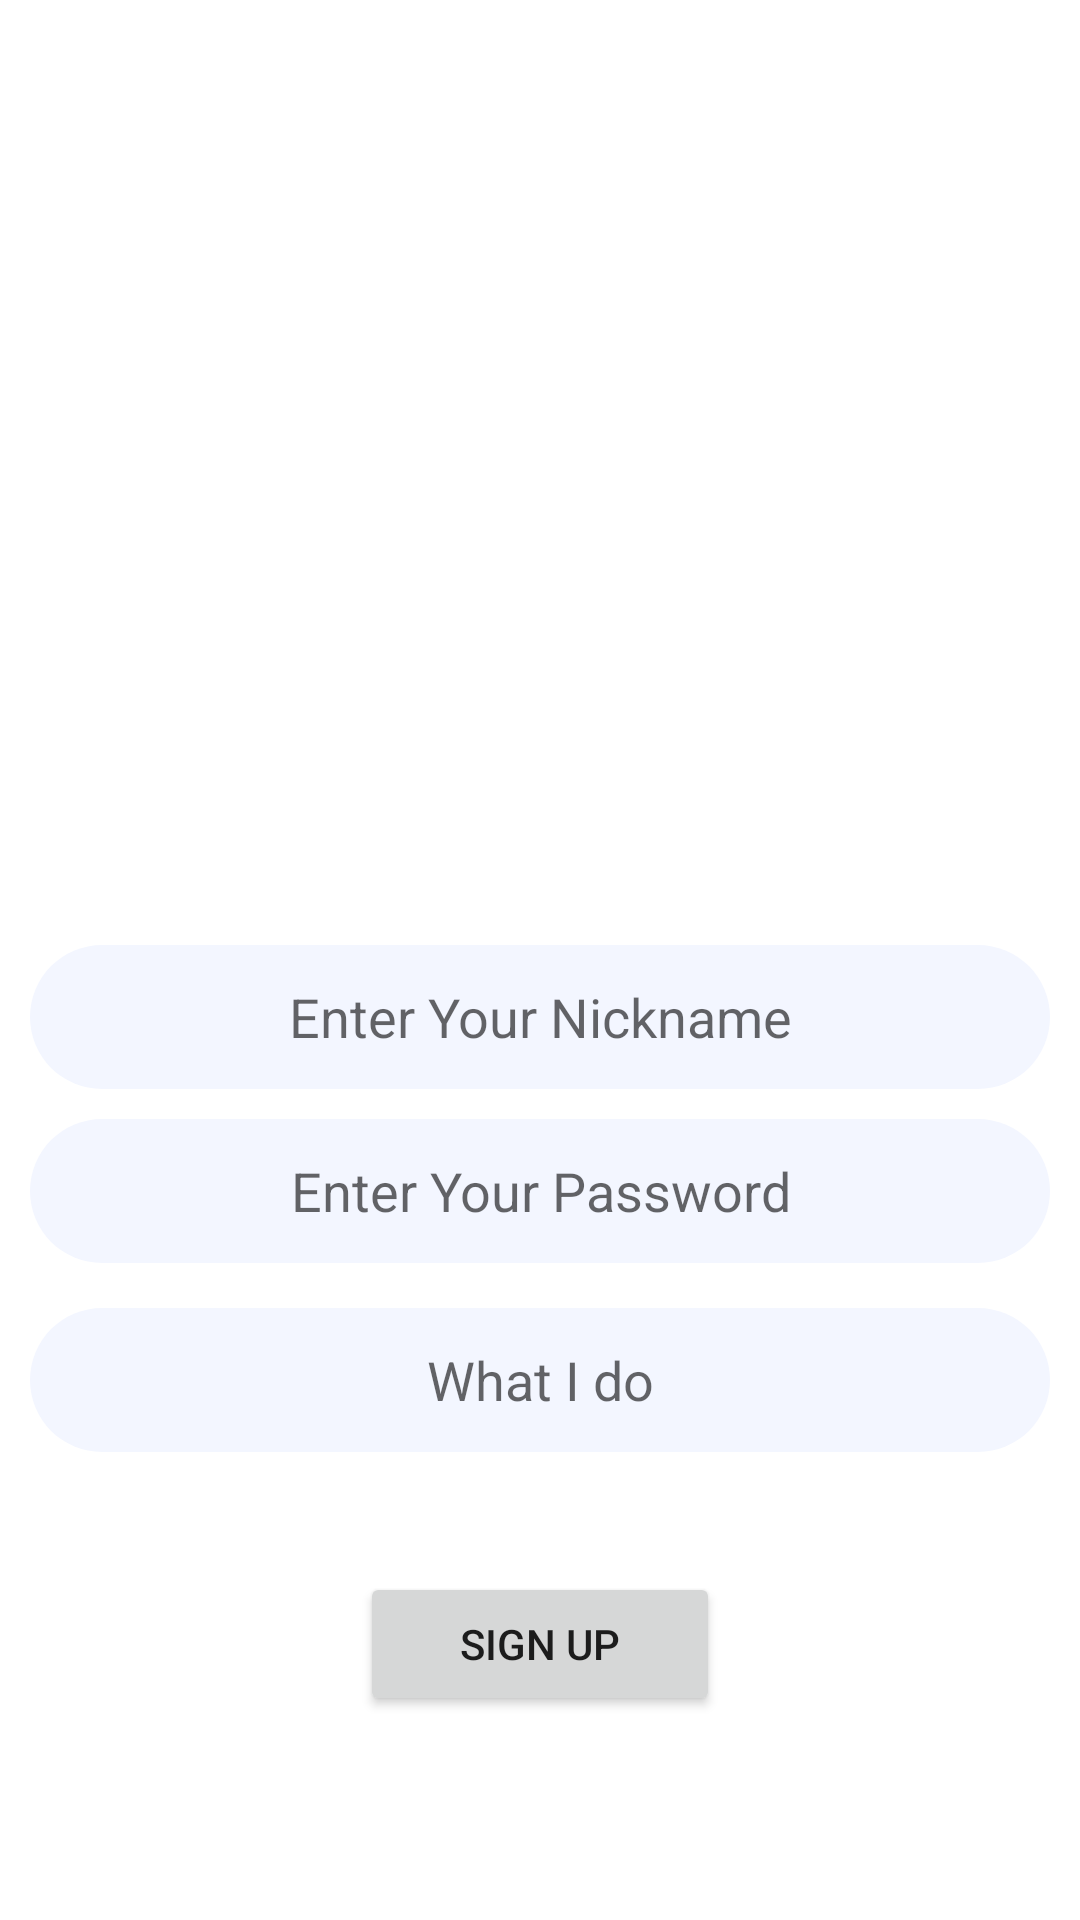

Produce the Android XML layout that renders to this screen, including the resource entries it uses.
<!-- AndroidManifest.xml: application theme Theme.MessengerApp -->
<!-- res/layout/activity_register.xml -->
<?xml version="1.0" encoding="utf-8"?>
<androidx.constraintlayout.widget.ConstraintLayout xmlns:android="http://schemas.android.com/apk/res/android"
        xmlns:tools="http://schemas.android.com/tools"
        xmlns:app="http://schemas.android.com/apk/res-auto"
        android:layout_width="match_parent"
        android:layout_height="match_parent"
        tools:context=".auth.register.RegisterActivity">

    <ImageView
            android:layout_width="@dimen/login_icon_size"
            android:layout_height="@dimen/login_icon_size"
            android:src="@drawable/avatar_image_placeholder"
            android:id="@+id/imageView2"
            app:layout_constraintEnd_toEndOf="parent"
            app:layout_constraintStart_toStartOf="parent"
            app:layout_constraintTop_toTopOf="parent"
            android:layout_marginTop="75dp" />

    <EditText
            android:hint="@string/login_nickname_placeholder"
            android:layout_width="@dimen/primary_text_view_width"
            android:layout_height="@dimen/primary_text_view_height"
            android:id="@+id/register_nickname"
            app:layout_constraintStart_toStartOf="parent"
            app:layout_constraintEnd_toEndOf="parent"
            app:layout_constraintTop_toBottomOf="@+id/imageView2"
            android:layout_marginTop="40dp"
            android:background="@drawable/input_text"
            android:backgroundTint="@color/mainTxtBackgroundColor"
            android:textColor="@color/mainTxtColor"
            android:gravity="center"/>

    <EditText
            android:hint="@string/login_password_placeholder"
            android:layout_width="@dimen/primary_text_view_width"
            android:layout_height="@dimen/primary_text_view_height"
            android:id="@+id/register_password"
            app:layout_constraintStart_toStartOf="parent"
            app:layout_constraintEnd_toEndOf="parent"
            app:layout_constraintTop_toBottomOf="@+id/register_nickname"
            android:layout_marginTop="10dp"
            android:background="@drawable/input_text"
            android:backgroundTint="@color/mainTxtBackgroundColor"
            android:textColor="@color/mainTxtColor"
            android:gravity="center"
            android:inputType="textPassword"/>

    <EditText
            android:hint="@string/profession_placeholder"
            android:layout_width="@dimen/primary_text_view_width"
            android:layout_height="@dimen/primary_text_view_height"
            android:id="@+id/register_profession"
            app:layout_constraintStart_toStartOf="parent"
            app:layout_constraintEnd_toEndOf="parent"
            app:layout_constraintTop_toBottomOf="@+id/register_password"
            android:layout_marginTop="15dp"
            android:background="@drawable/input_text"
            android:backgroundTint="@color/mainTxtBackgroundColor"
            android:textColor="@color/mainTxtColor"
            android:gravity="center"/>

    <Button
            android:text="@string/register_txt"
            android:layout_width="@dimen/primary_button_width"
            android:layout_height="@dimen/primary_button_height"
            android:id="@+id/register_button"
            app:layout_constraintStart_toStartOf="parent"
            app:layout_constraintEnd_toEndOf="parent"
            app:layout_constraintTop_toBottomOf="@+id/register_profession"
            android:layout_marginTop="40dp" />



</androidx.constraintlayout.widget.ConstraintLayout>
<!-- resources referenced by this layout -->
<resources>
  <color name="mainTxtBackgroundColor">#f3f6ff</color>
  <color name="mainTxtColor">#464646</color>
  <dimen name="login_icon_size">200dp</dimen>
  <dimen name="primary_button_height">48dp</dimen>
  <dimen name="primary_button_width">120dp</dimen>
  <dimen name="primary_text_view_height">48dp</dimen>
  <dimen name="primary_text_view_width">340dp</dimen>
  <!-- drawable input_text (drawable) -->
  <?xml version="1.0" encoding="utf-8"?>
  <shape xmlns:android="http://schemas.android.com/apk/res/android"
          android:shape="rectangle"
          android:padding="10dp">
  
      <solid android:color="#FFFFFF" />
      <corners
              android:bottomRightRadius="100mm"
              android:bottomLeftRadius="100mm"
              android:topLeftRadius="100mm"
              android:topRightRadius="100mm"/>
  </shape>
  <string name="login_nickname_placeholder">Enter Your Nickname</string>
  <string name="login_password_placeholder">Enter Your Password</string>
  <string name="profession_placeholder">What I do</string>
  <string name="register_txt"><strong>SIGN UP</strong></string>
  <style name="Theme.MessengerApp" parent="Theme.MaterialComponents.Light.NoActionBar">
          
          <item name="colorPrimary">@color/primaryAppColor</item>
          <item name="colorPrimaryVariant">@color/purple_700</item>
          <item name="colorOnPrimary">@color/white</item>
          
          <item name="colorSecondary">@color/teal_200</item>
          <item name="colorSecondaryVariant">@color/teal_700</item>
          <item name="colorOnSecondary">@color/black</item>
          
          <item name="android:statusBarColor" tools:targetApi="l">?attr/colorPrimaryVariant</item>
          
      </style>
  <color name="primaryAppColor">#5479f1</color>
  <color name="purple_700">#FF3700B3</color>
  <color name="white">#FFFFFFFF</color>
  <color name="teal_200">#FF03DAC5</color>
  <color name="teal_700">#FF018786</color>
  <color name="black">#FF000000</color>
</resources>
